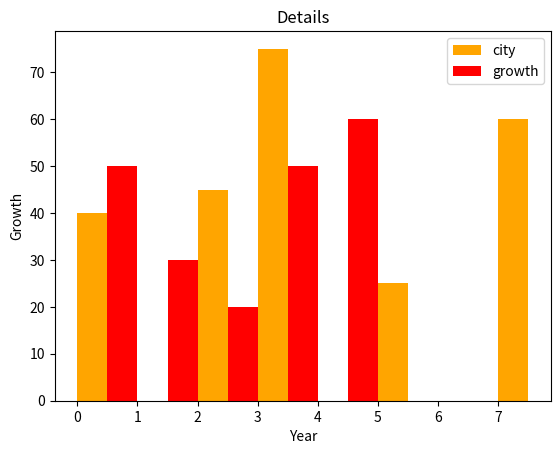

Recreate this plot in Python.
import matplotlib.pyplot as plt

plt.bar([0.25,2.25,3.25,5.25,7.25],[40,45,75,25,60],
label="city",color='orange',width=0.5)
plt.bar([0.75,1.75,2.75,3.75,4.75],[50,30,20,50,60],
label="growth", color='r',width=.5)
plt.legend()
plt.xlabel('Year')
plt.ylabel('Growth')
plt.title('Details')

# Print the chart
plt.show()



